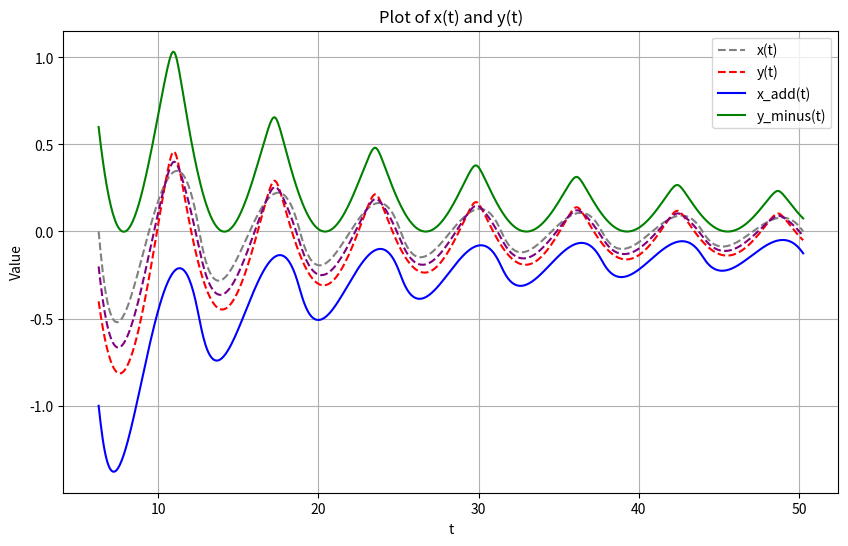
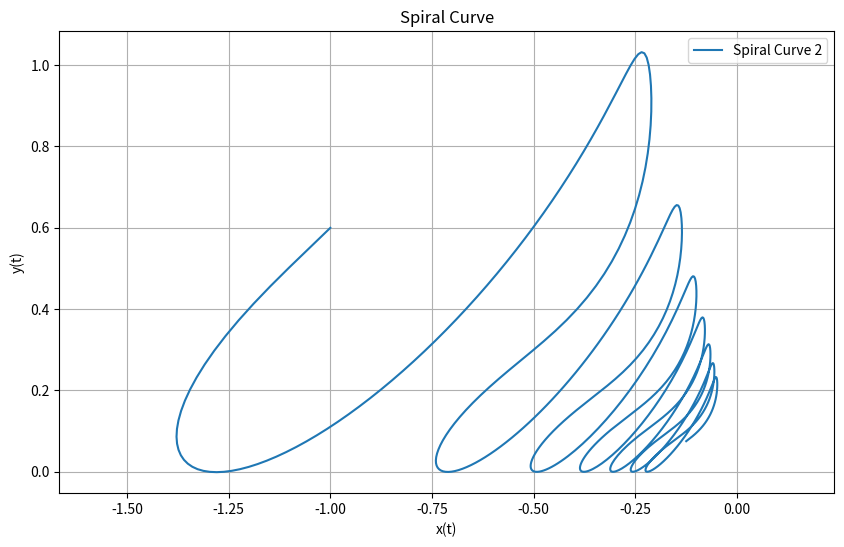

Generate these figures, in order, with matplotlib:
import numpy as np
import matplotlib.pyplot as plt

# Parameters for the spiral
k = 2 / 3
b = 5 / 3
a = 2* np.pi
m = 2 / 3

user_num = 7
# Define the range for t
# t_min =2* np.pi/(user_num+1)
# t_min =2* np.pi/user_num
t_min =2* np.pi
t_max = 2* np.pi+(2*user_num)* np.pi

t = np.linspace(t_min, t_max, 100*user_num)


# Functions to calculate x(t) and y(t)
def x(t, b, k, a):
    return -a * (2 * np.sin(t) / (b + np.sqrt(b ** 2 - 4 * k * np.cos(t))))/t
def x_add(t, b, k, a):
    return -a * ((2 * np.sin(t) / (b + np.sqrt(b ** 2 - 4 * k * np.cos(t))))/t+1/t)

def y(t, b, k, a, m):
    term1 = -((np.sqrt(1 + k ** 2) * (-np.sqrt(b ** 2 - 4 * k) + np.sqrt(b ** 2 + 4 * k * np.sin(np.pi)))) / (2 * k))
    term2 = ((1 / (2 * np.sqrt(1 + k ** 2))) * (
            ((k ** 2 - 1) / k * b) + ((k ** 2 + 1) / k * np.sqrt(b ** 2 + 4 * k * np.sin(t))))) - (
                ((b * (-1 + k ** 2) + np.sqrt(b ** 2 - 4 * k) * (1 + k ** 2)) / (2 * k * np.sqrt(1 + k ** 2))))
    return -a * (m * term1 + term2)/t
def y_minus(t, b, k, a, m):
    term1 = -((np.sqrt(1 + k ** 2) * (-np.sqrt(b ** 2 - 4 * k) + np.sqrt(b ** 2 + 4 * k * np.sin(np.pi)))) / (2 * k))
    term2 = ((1 / (2 * np.sqrt(1 + k ** 2))) * (
            ((k ** 2 - 1) / k * b) + ((k ** 2 + 1) / k * np.sqrt(b ** 2 + 4 * k * np.sin(t))))) - (
                ((b * (-1 + k ** 2) + np.sqrt(b ** 2 - 4 * k) * (1 + k ** 2)) / (2 * k * np.sqrt(1 + k ** 2))))
    return -a * ((m * term1 + term2)/t-1/t)

# Calculate x and y values
x_vals = x(t, b, k, a)
x_vals_add = x_add(t, b, k, a)
y_vals = y(t, b, k, a, m)
y_vals_minus = y_minus(t, b, k, a, m)
middle_curve = (x_vals_add + y_vals_minus) / 2
# Plot x(t) and y(t)
plt.figure(figsize=(10, 6))
plt.plot(t, x_vals, color='gray', label='x(t)',linestyle='--')
plt.plot(t, y_vals, color='red', label='y(t)',linestyle='--')
plt.plot(t, x_vals_add, color='blue', label='x_add(t)')
plt.plot(t, y_vals_minus, color='green', label='y_minus(t)')
plt.plot(t, middle_curve, color='purple', linestyle='--')
plt.xlabel('t')
plt.ylabel('Value')
plt.title('Plot of x(t) and y(t)')
plt.legend()
plt.grid(True)
plt.show()

plt.figure(figsize=(10, 6))
# plt.plot(x_vals, y_vals, label='Spiral Curve')
plt.plot(x_vals_add, y_vals_minus, label='Spiral Curve 2')
plt.xlabel('x(t)')
plt.ylabel('y(t)')
plt.title('Spiral Curve')
plt.legend()
plt.axis('equal')
plt.grid(True)
plt.show()
